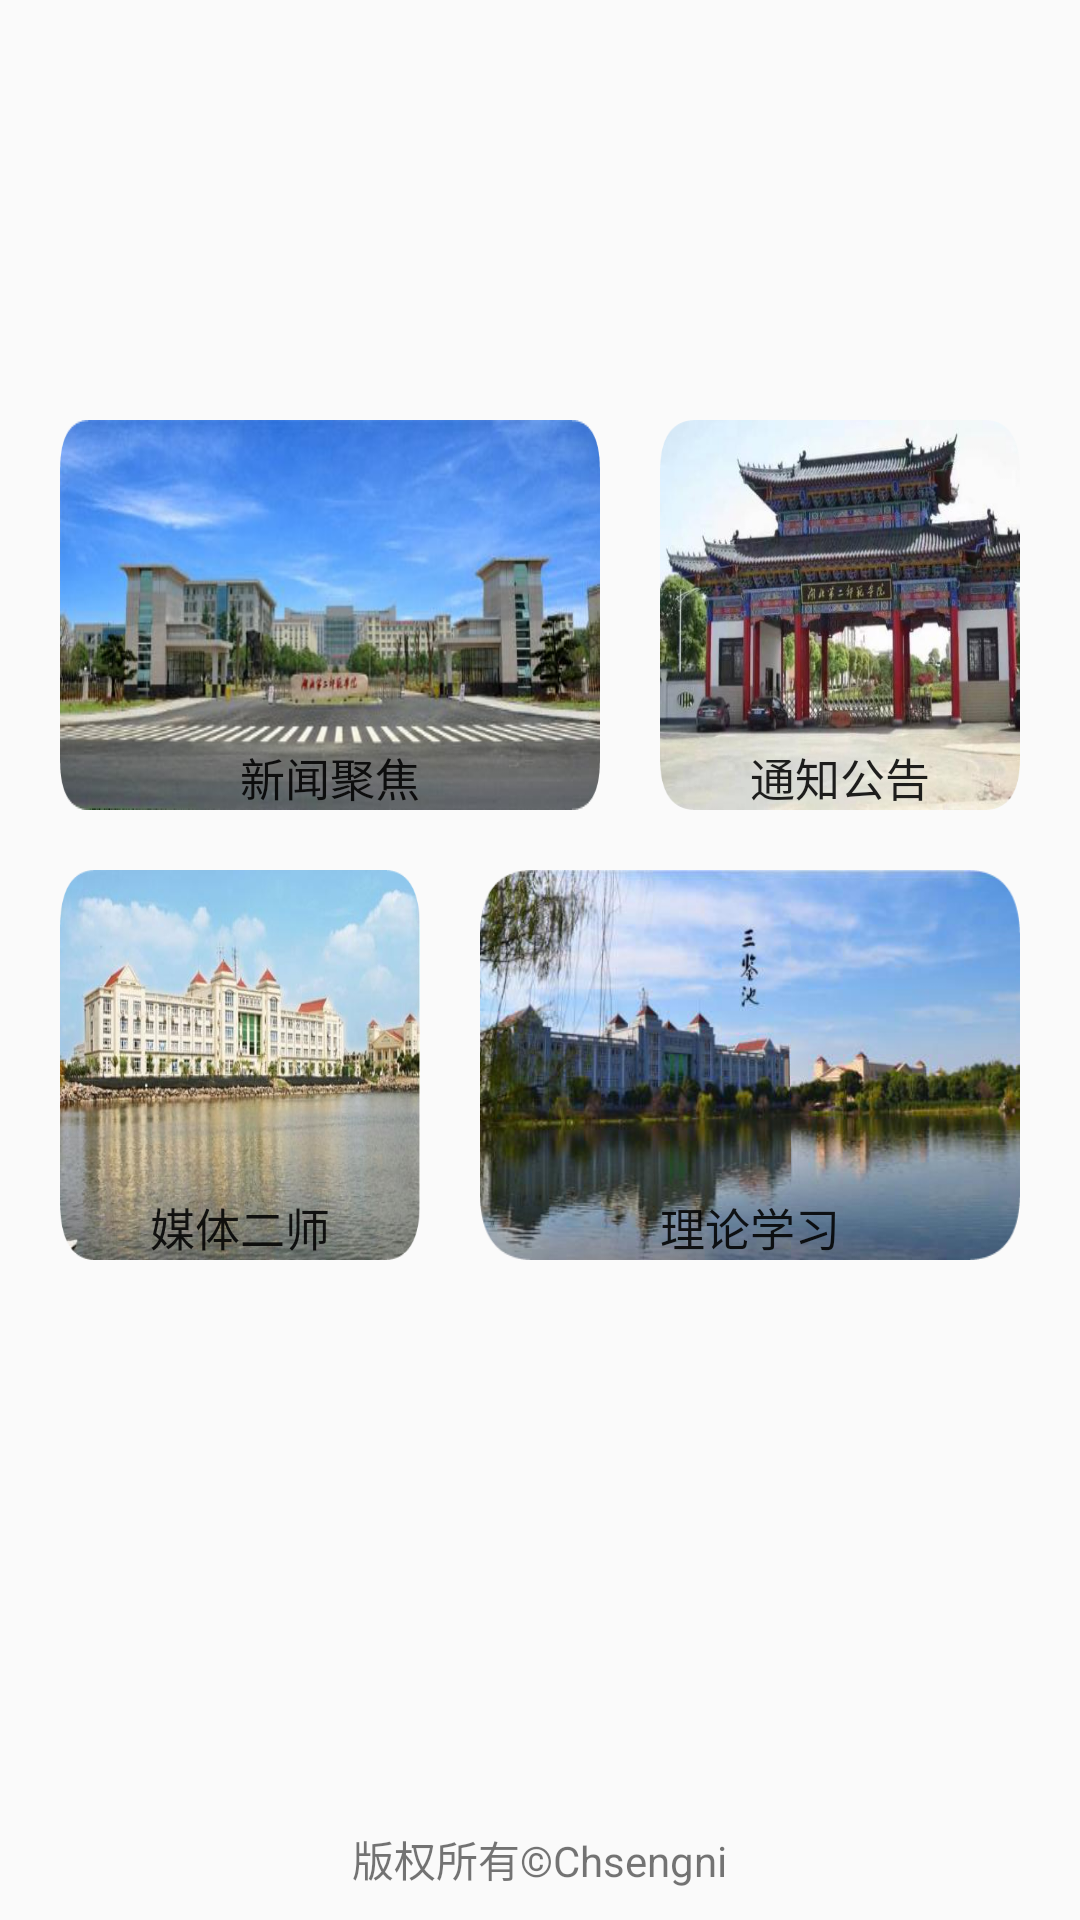

Layout XML and referenced resources for this Android screen:
<!-- AndroidManifest.xml: application theme AppTheme -->
<!-- res/layout/activity_main.xml -->
<?xml version="1.0" encoding="utf-8"?>
<LinearLayout xmlns:android="http://schemas.android.com/apk/res/android"
    xmlns:app="http://schemas.android.com/apk/res-auto"
    xmlns:tools="http://schemas.android.com/tools"
    android:layout_width="match_parent"
    android:layout_height="match_parent"
    android:orientation="vertical"
    tools:context=".MainActivity">

    <LinearLayout
        android:orientation="vertical"
        android:layout_weight="1"
        android:layout_width="match_parent"
        android:layout_height="0dp">

        <ImageView
            android:layout_width="match_parent"
            android:layout_height="100dp"
            android:layout_margin="20dp"
            android:contentDescription="@string/logo"
            android:src="@drawable/logo" />
        <LinearLayout
            android:orientation="horizontal"
            android:layout_width="match_parent"
            android:gravity="top"
            android:layout_gravity="top"
            android:layout_height="wrap_content">

            <Button
                android:gravity="bottom|center"

                android:id="@+id/news"
                style="@style/btn_news"
                android:layout_width="0dp"
                android:layout_height="130dp"
                android:layout_weight="1.5"
                android:text="@string/news"
                android:textSize="15sp" />

            <Button
                android:gravity="bottom|center"

                android:id="@+id/notices"
                style="@style/btn_notices"
                android:layout_width="0dp"
                android:layout_height="130dp"
                android:layout_weight="1"
                android:text="@string/notices"
                android:textSize="15sp" />
        </LinearLayout>
        <LinearLayout
            android:layout_marginTop="20dp"
            android:orientation="horizontal"
            android:layout_width="match_parent"
            android:layout_height="wrap_content">

            <Button
                android:gravity="bottom|center"

                android:id="@+id/media"
                style="@style/btn_media"
                android:layout_width="0dp"
                android:layout_height="130dp"
                android:layout_weight="1"
                android:text="@string/media"
                android:textSize="15sp" />

            <Button
                android:gravity="bottom|center"

                android:id="@+id/study"
                style="@style/btn_study"
                android:layout_width="0dp"
                android:layout_height="130dp"
                android:layout_weight="1.5"
                android:text="@string/study"
                android:textSize="15sp" />
        </LinearLayout>
    </LinearLayout>
    <LinearLayout
        android:orientation="vertical"
        android:gravity="center|bottom"
        android:layout_width="match_parent"
        android:layout_height="wrap_content">
        <TextView
            android:layout_marginBottom="10dp"
            android:text="@string/version"
            android:layout_width="wrap_content"
            android:layout_height="wrap_content" />
    </LinearLayout>
</LinearLayout>
<!-- resources referenced by this layout -->
<resources>
  <string name="logo">logo</string>
  <string name="media">媒体二师</string>
  <string name="news">新闻聚焦</string>
  <string name="notices">通知公告</string>
  <string name="study">理论学习</string>
  <string name="version">版权所有©Chsengni</string>
  <style name="btn_media">
          <item name="android:background">@drawable/btn_media</item>
          <item name="android:layout_marginLeft">20dp</item>
      </style>
  <style name="btn_news">
          <item name="android:background">@drawable/btn_news</item>
          <item name="android:layout_marginLeft">20dp</item>
      </style>
  <style name="btn_notices">
          <item name="android:background">@drawable/btn_notices</item>
          <item name="android:layout_marginLeft">20dp</item>
          <item name="android:layout_marginRight">20dp</item>
      </style>
  <style name="btn_study">
          <item name="android:background">@drawable/btn_study</item>
          <item name="android:layout_marginLeft">20dp</item>
          <item name="android:layout_marginRight">20dp</item>
      </style>
  <style name="AppTheme" parent="Theme.AppCompat.Light.DarkActionBar">
          
          <item name="colorPrimary">@color/colorPrimary</item>
          <item name="colorPrimaryDark">@color/colorPrimaryDark</item>
          <item name="colorAccent">@color/colorAccent</item>
      </style>
  <!-- drawable btn_media (drawable) -->
  <?xml version="1.0" encoding="utf-8"?>
  <selector xmlns:android="http://schemas.android.com/apk/res/android">
      <item android:state_pressed="true">
          <bitmap android:src="@drawable/l">
          </bitmap>
          <shape android:shape="rectangle" >
              <corners android:radius="100dp"/>
              <padding android:left="@dimen/news_padding" android:right="@dimen/news_padding" android:top="@dimen/news_padding" android:bottom="@dimen/news_padding" />
          </shape>
      </item>
  
      <item android:state_pressed="false">
          <bitmap android:src="@drawable/l">
          </bitmap>
          <shape android:shape="rectangle" >
              <corners android:radius="100dp"/>
              <padding android:left="@dimen/news_padding" android:right="@dimen/news_padding" android:top="@dimen/news_padding" android:bottom="@dimen/news_padding" />
          </shape>
      </item>
  
  </selector>
  <!-- drawable btn_notices (drawable) -->
  <?xml version="1.0" encoding="utf-8"?>
  <selector xmlns:android="http://schemas.android.com/apk/res/android">
      <item android:state_pressed="true">
          <bitmap android:src="@drawable/k">
          </bitmap>
          <shape android:shape="rectangle" >
              <corners android:radius="30dp"/>
              <padding android:left="@dimen/news_padding" android:right="@dimen/news_padding" android:top="@dimen/news_padding" android:bottom="@dimen/news_padding" />
          </shape>
      </item>
  
      <item android:state_pressed="false">
          <bitmap android:src="@drawable/k">
          </bitmap>
          <shape android:shape="rectangle" >
              <corners android:radius="30dp"/>
              <padding android:left="@dimen/news_padding" android:right="@dimen/news_padding" android:top="@dimen/news_padding" android:bottom="@dimen/news_padding" />
          </shape>
      </item>
  </selector>
  <color name="colorPrimary">#3F51B5</color>
  <color name="colorPrimaryDark">#3F51B5</color>
  <color name="colorAccent">#6A5ACD</color>
  <dimen name="news_padding">10dp</dimen>
  <color name="blue">#3F30C8</color>
</resources>
